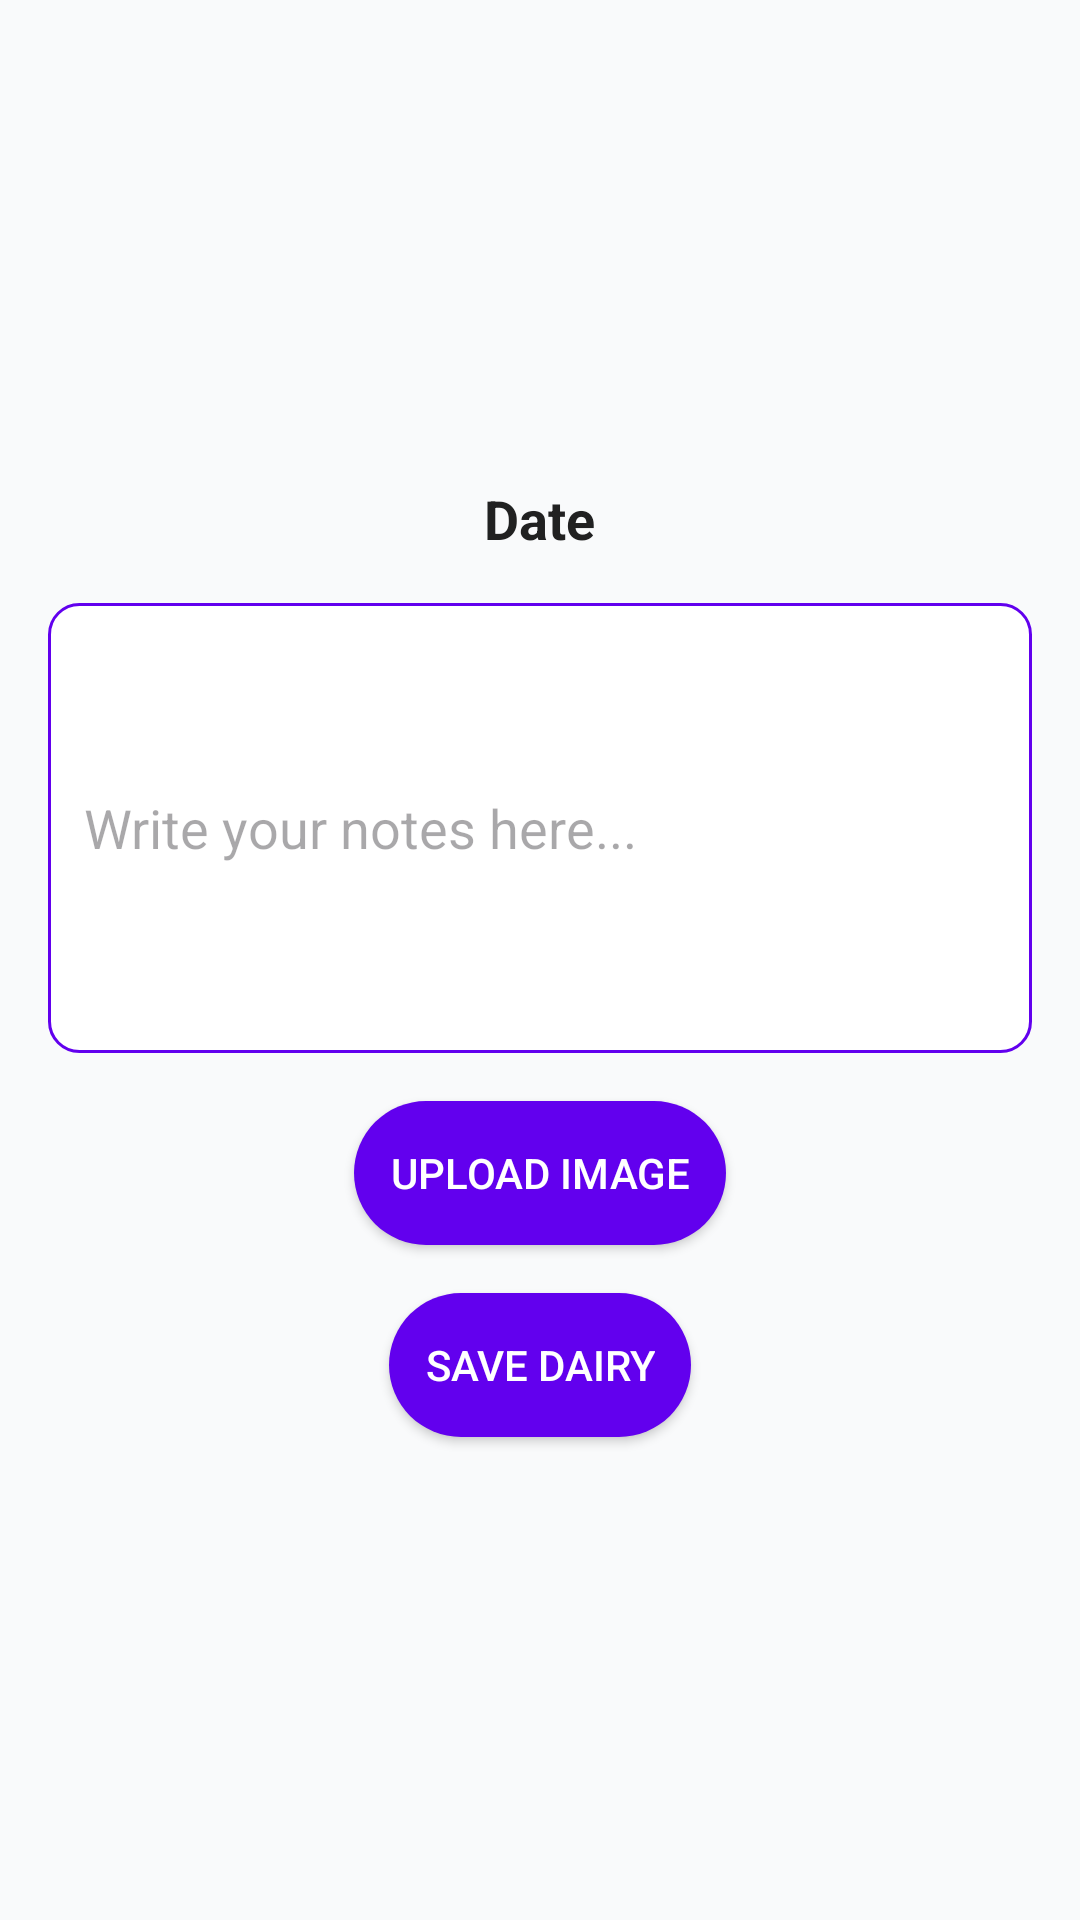

This screen was rendered from an Android layout file. Write that file and the resources it references.
<!-- AndroidManifest.xml: application theme Theme.DiaryNotes -->
<!-- res/layout/activity_note.xml -->
<LinearLayout xmlns:android="http://schemas.android.com/apk/res/android"
    android:layout_width="match_parent"
    android:layout_height="match_parent"
    android:orientation="vertical"
    android:padding="16dp"
    android:gravity="center"
    android:background="@color/light">


    <TextView
        android:id="@+id/noteDateTextView"
        android:layout_width="wrap_content"
        android:layout_height="wrap_content"
        android:text="Date"
        android:textSize="18sp"
        android:textStyle="bold"
        android:textColor="@color/textColorPrimary"
        android:layout_marginBottom="16dp" />


    <EditText
        android:id="@+id/noteEditText"
        android:layout_width="match_parent"
        android:layout_height="wrap_content"
        android:hint="Write your notes here..."
        android:padding="12dp"
        android:background="@drawable/rounded_edittext"
        android:textColor="@color/textColorPrimary"
        android:layout_marginBottom="16dp"
        android:minHeight="150dp"/>


    <Button
        android:id="@+id/selectImageButton"
        android:layout_width="wrap_content"
        android:layout_height="wrap_content"
        android:text="Upload Image"
        android:textColor="#FFFFFF"
        android:background="@drawable/rounded_button"
        android:padding="12dp"
        android:layout_marginBottom="16dp" />


    <ImageView
        android:id="@+id/noteImageView"
        android:layout_width="match_parent"
        android:layout_height="200dp"
        android:visibility="gone"
        android:scaleType="centerCrop"
        android:layout_marginBottom="16dp" />
    


    <Button
        android:id="@+id/saveNoteButton"
        android:layout_width="wrap_content"
        android:layout_height="wrap_content"
        android:text="Save Dairy"
        android:textColor="#FFFFFF"
        android:background="@drawable/rounded_button"
        android:padding="12dp" />
</LinearLayout>
<!-- resources referenced by this layout -->
<resources>
  <color name="light">#F9FAFB</color>
  <color name="textColorPrimary">#212121</color>
  <!-- drawable rounded_button (drawable) -->
  <shape xmlns:android="http://schemas.android.com/apk/res/android"
      android:shape="rectangle">
      <corners android:radius="30dp"/>
      <solid android:color="#6200EE"/> 
  </shape>
  <!-- drawable rounded_edittext (drawable) -->
  <shape xmlns:android="http://schemas.android.com/apk/res/android"
      android:shape="rectangle">
      <corners android:radius="10dp"/>
      <solid android:color="#FFFFFF"/>
      <stroke android:color="#6200EE" android:width="1dp" />
  </shape>
  <style name="Theme.DiaryNotes" parent="Base.Theme.DiaryNotes" />
  <style name="Base.Theme.DiaryNotes" parent="Theme.Material3.DayNight.NoActionBar">
          
          
      </style>
</resources>
